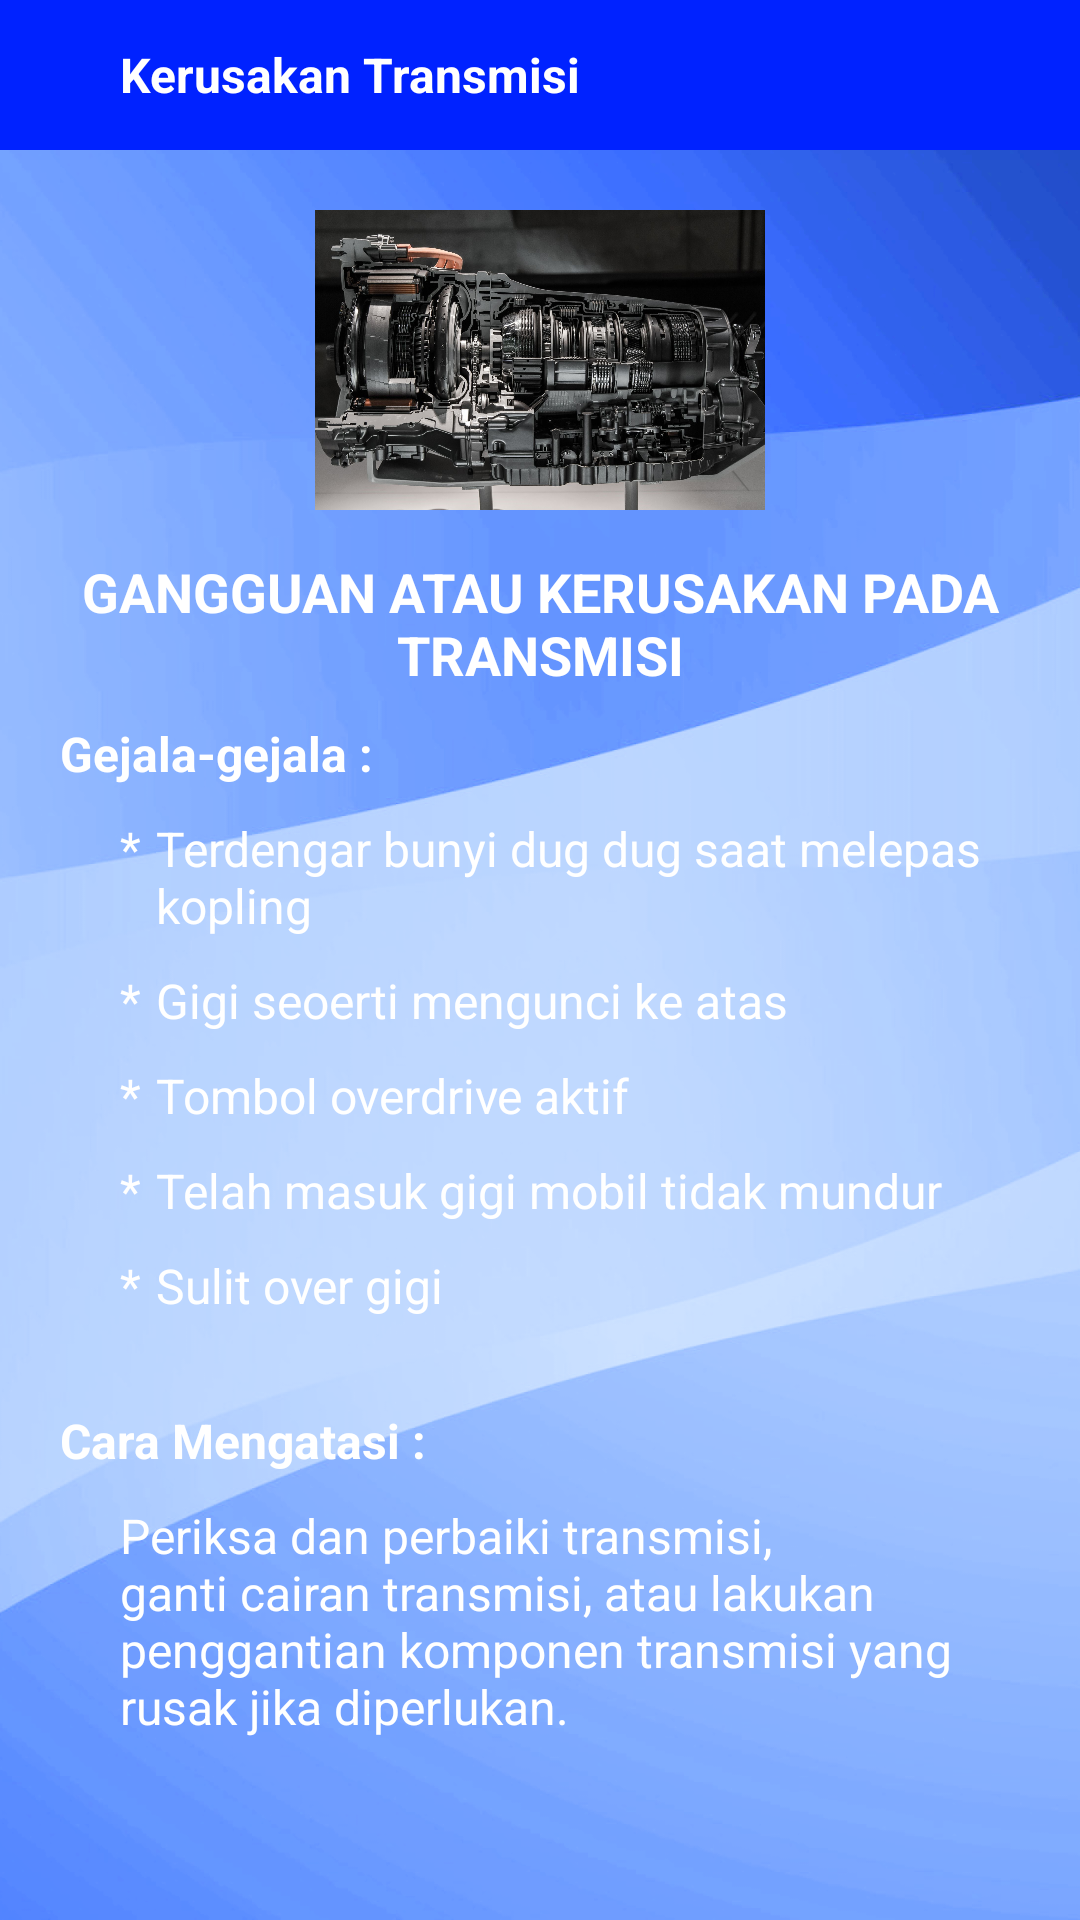

Produce the Android XML layout that renders to this screen, including the resource entries it uses.
<!-- AndroidManifest.xml: application theme Theme.SISTEMPAKARDAIHATSUAYLA -->
<!-- res/layout/activity_kerusakan7.xml -->
<?xml version="1.0" encoding="utf-8"?>
<LinearLayout
    xmlns:android="http://schemas.android.com/apk/res/android"
    xmlns:app="http://schemas.android.com/apk/res-auto"
    xmlns:tools="http://schemas.android.com/tools"
    android:layout_width="match_parent"
    android:layout_height="match_parent"
    tools:context=".activity.kerusakan7"
    android:background="@drawable/bgyuda"
    android:orientation="vertical">

    <LinearLayout
        android:id="@+id/toolbar"
        android:layout_width="match_parent"
        android:layout_height="50dp"
        android:background="@color/blue"
        android:orientation="horizontal">

        <ImageView
            android:id="@+id/back"
            android:layout_width="wrap_content"
            android:layout_height="wrap_content"
            android:src="@drawable/ic_back"
            android:layout_gravity="center"
            android:layout_marginStart="20dp"
            app:tint="@color/white" />

        <TextView
            android:layout_width="wrap_content"
            android:layout_height="wrap_content"
            android:text="Kerusakan Transmisi"
            android:layout_gravity="center"
            android:layout_marginStart="20dp"
            android:textSize="16sp"
            android:textStyle="bold"
            android:textColor="@color/white"/>
    </LinearLayout>

    <RelativeLayout
        android:layout_width="match_parent"
        android:layout_height="match_parent"
        android:padding="20dp">
        <ImageView
            android:id="@+id/image_title"
            android:layout_width="150dp"
            android:layout_height="100dp"
            android:layout_centerHorizontal="true"
            android:src="@drawable/transmisimobil"
            android:scaleType="centerCrop"/>

        <TextView
            android:id="@+id/text_title"
            android:layout_width="wrap_content"
            android:layout_height="wrap_content"
            android:layout_below="@id/image_title"
            android:layout_centerHorizontal="true"
            android:layout_marginTop="15dp"
            android:text="GANGGUAN ATAU KERUSAKAN PADA TRANSMISI"
            android:textColor="@color/white"
            android:textAlignment="center"
            android:textSize="18sp"
            android:textStyle="bold" />

        <TextView
            android:id="@+id/text_gejala"
            android:layout_width="match_parent"
            android:layout_height="wrap_content"
            android:layout_below="@id/text_title"
            android:layout_marginTop="10dp"
            android:text="Gejala-gejala :"
            android:textColor="@color/white"
            android:textSize="16sp"
            android:textStyle="bold"/>

        <TextView
            android:id="@+id/simbol1"
            android:layout_width="wrap_content"
            android:layout_height="wrap_content"
            android:text="*"
            android:layout_below="@id/text_gejala"
            android:layout_marginTop="10dp"
            android:layout_marginStart="20dp"
            android:textSize="16sp"
            android:textColor="@color/white"/>

        <TextView
            android:id="@+id/gejala1"
            android:layout_width="match_parent"
            android:layout_height="wrap_content"
            android:layout_below="@id/text_gejala"
            android:layout_toEndOf="@id/simbol1"
            android:layout_marginStart="5dp"
            android:layout_marginTop="10dp"
            android:text="Terdengar bunyi dug dug saat melepas kopling"
            android:textSize="16sp"
            android:textColor="@color/white"/>

        <TextView
            android:id="@+id/simbol2"
            android:layout_width="wrap_content"
            android:layout_height="wrap_content"
            android:text="*"
            android:layout_below="@id/gejala1"
            android:layout_marginTop="10dp"
            android:layout_marginStart="20dp"
            android:textSize="16sp"
            android:textColor="@color/white"/>

        <TextView
            android:id="@+id/gejala2"
            android:layout_width="match_parent"
            android:layout_height="wrap_content"
            android:layout_below="@id/gejala1"
            android:layout_toEndOf="@id/simbol2"
            android:layout_marginStart="5dp"
            android:layout_marginTop="10dp"
            android:text="Gigi seoerti mengunci ke atas"
            android:textColor="@color/white"
            android:textSize="16sp" />

        <TextView
            android:id="@+id/simbol3"
            android:layout_width="wrap_content"
            android:layout_height="wrap_content"
            android:text="*"
            android:layout_below="@id/gejala2"
            android:layout_marginTop="10dp"
            android:layout_marginStart="20dp"
            android:textSize="16sp"
            android:textColor="@color/white"/>

        <TextView
            android:id="@+id/gejala3"
            android:layout_width="match_parent"
            android:layout_height="wrap_content"
            android:layout_below="@id/gejala2"
            android:layout_toEndOf="@id/simbol3"
            android:layout_marginStart="5dp"
            android:layout_marginTop="10dp"
            android:text="Tombol overdrive aktif"
            android:textColor="@color/white"
            android:textSize="16sp" />

        <TextView
            android:id="@+id/simbol4"
            android:layout_width="wrap_content"
            android:layout_height="wrap_content"
            android:text="*"
            android:layout_below="@id/gejala3"
            android:layout_marginTop="10dp"
            android:layout_marginStart="20dp"
            android:textSize="16sp"
            android:textColor="@color/white"/>

        <TextView
            android:id="@+id/gejala4"
            android:layout_width="match_parent"
            android:layout_height="wrap_content"
            android:layout_below="@id/gejala3"
            android:layout_toEndOf="@id/simbol4"
            android:layout_marginStart="5dp"
            android:layout_marginTop="10dp"
            android:text="Telah masuk gigi mobil tidak mundur"
            android:textColor="@color/white"
            android:textSize="16sp" />

        <TextView
            android:id="@+id/simbol5"
            android:layout_width="wrap_content"
            android:layout_height="wrap_content"
            android:text="*"
            android:layout_below="@id/gejala4"
            android:layout_marginTop="10dp"
            android:layout_marginStart="20dp"
            android:textSize="16sp"
            android:textColor="@color/white"/>

        <TextView
            android:id="@+id/gejala5"
            android:layout_width="match_parent"
            android:layout_height="wrap_content"
            android:layout_below="@id/gejala4"
            android:layout_toEndOf="@id/simbol5"
            android:layout_marginStart="5dp"
            android:layout_marginTop="10dp"
            android:text="Sulit over gigi"
            android:textColor="@color/white"
            android:textSize="16sp" />

        <TextView
            android:id="@+id/text_cara"
            android:layout_width="match_parent"
            android:layout_height="wrap_content"
            android:layout_below="@id/gejala5"
            android:layout_marginTop="30dp"
            android:text="Cara Mengatasi :"
            android:textColor="@color/white"
            android:textSize="16sp"
            android:textStyle="bold"/>


        <TextView
            android:id="@+id/cara"
            android:layout_width="match_parent"
            android:layout_height="wrap_content"
            android:layout_below="@id/text_cara"
            android:layout_marginStart="20dp"
            android:layout_marginTop="10dp"
            android:text="Periksa dan perbaiki transmisi, ganti cairan transmisi, atau lakukan penggantian komponen transmisi yang rusak jika diperlukan."
            android:textColor="@color/white"
            android:textSize="16sp" />


    </RelativeLayout>

</LinearLayout>
<!-- resources referenced by this layout -->
<resources>
  <color name="blue">#0022FF</color>
  <color name="white">#FFFFFFFF</color>
  <!-- drawable bgyuda: png bitmap (drawable, 375919 bytes) -->
  <!-- drawable transmisimobil: jpg bitmap (drawable, 351791 bytes) -->
  <style name="Theme.SISTEMPAKARDAIHATSUAYLA" parent="Base.Theme.SISTEMPAKARDAIHATSUAYLA" />
  <style name="Base.Theme.SISTEMPAKARDAIHATSUAYLA" parent="Theme.Material3.DayNight.NoActionBar">
          
          
      </style>
</resources>
